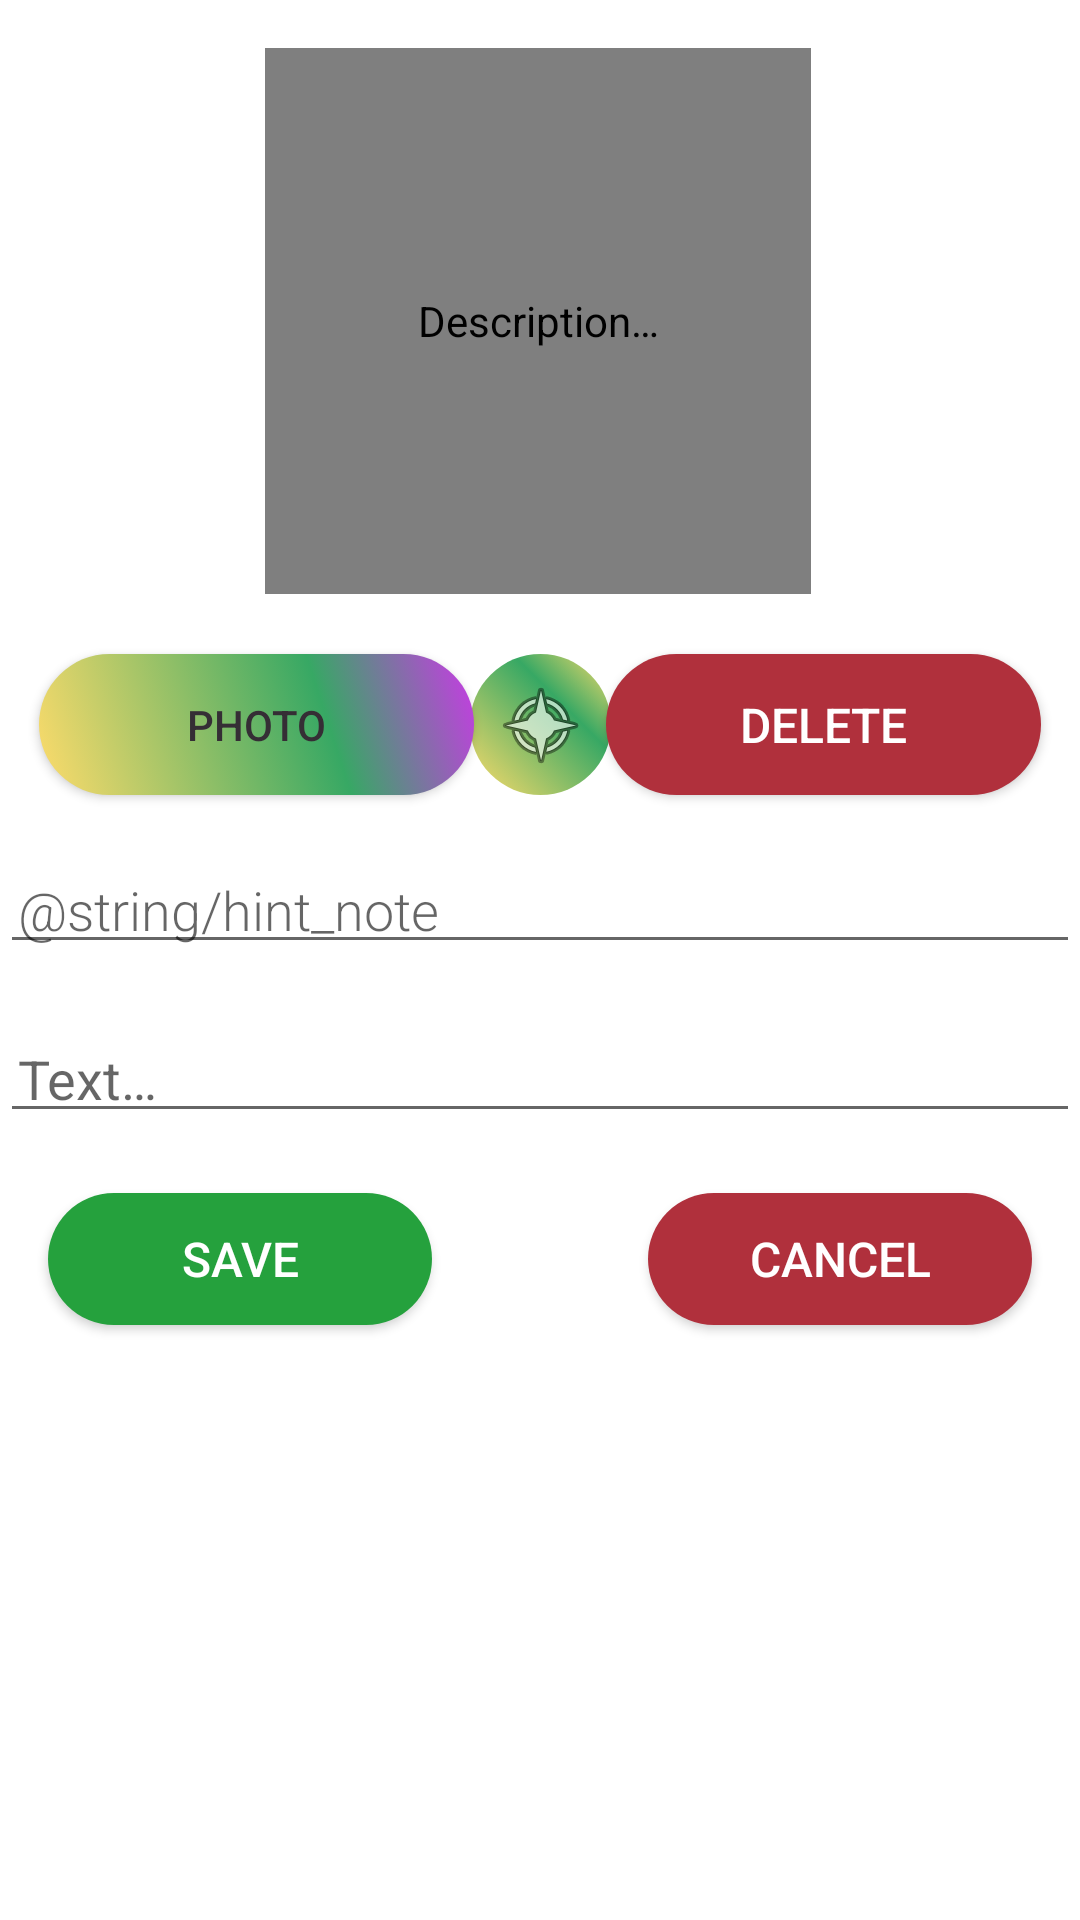

Layout XML and referenced resources for this Android screen:
<!-- AndroidManifest.xml: application theme AppTheme -->
<!-- res/layout/activity_new_note.xml -->
<?xml version="1.0" encoding="utf-8"?>
<androidx.constraintlayout.widget.ConstraintLayout xmlns:android="http://schemas.android.com/apk/res/android"
    xmlns:app="http://schemas.android.com/apk/res-auto"
    xmlns:tools="http://schemas.android.com/tools"
    android:layout_width="match_parent"
    android:layout_height="match_parent"
    android:orientation="vertical">

    <ScrollView
        android:id="@+id/scrollView4"
        android:layout_width="0dp"
        android:layout_height="0dp"
        app:layout_constraintBottom_toBottomOf="parent"
        app:layout_constraintEnd_toEndOf="parent"
        app:layout_constraintHorizontal_bias="0.0"
        app:layout_constraintStart_toStartOf="parent"
        app:layout_constraintTop_toTopOf="parent"
        app:layout_constraintVertical_bias="1.0">

        <androidx.constraintlayout.widget.ConstraintLayout
            android:id="@+id/constraintLayout2"
            android:layout_width="match_parent"
            android:layout_height="wrap_content">

            <ImageButton
                android:id="@+id/imageButton_color_note"
                android:layout_width="47dp"
                android:layout_height="47dp"
                android:layout_marginStart="12dp"
                android:layout_marginTop="20dp"
                android:layout_marginEnd="12dp"
                android:background="@drawable/color_choose_button"
                android:contentDescription="@string/sample"
                app:layout_constraintEnd_toStartOf="@+id/delete_photo_button_note"
                app:layout_constraintStart_toEndOf="@+id/photo_button_note"
                app:layout_constraintTop_toBottomOf="@+id/imageView_note"
                app:srcCompat="@android:drawable/ic_menu_compass" />

            <de.hdodenhof.circleimageview.CircleImageView
                android:id="@+id/imageView_note"
                android:layout_width="182dp"
                android:layout_height="182dp"
                android:layout_marginTop="16dp"
                android:contentDescription="@string/description"
                android:src="@mipmap/ic_launcher_round"
                app:civ_border_color="#DD8D15"
                app:civ_border_width="2dp"
                app:layout_constraintEnd_toEndOf="parent"
                app:layout_constraintHorizontal_bias="0.497"
                app:layout_constraintStart_toStartOf="parent"
                app:layout_constraintTop_toTopOf="parent" />

            <Button
                android:id="@+id/photo_button_note"
                android:layout_width="145dp"
                android:layout_height="47dp"
                android:layout_marginTop="20dp"
                android:background="@drawable/button_click_effect_photo1"
                android:text="@string/photo_choose"
                android:textColor="#352E35"
                android:textSize="14sp"
                app:layout_constraintEnd_toEndOf="parent"
                app:layout_constraintHorizontal_bias="0.06"
                app:layout_constraintStart_toStartOf="parent"
                app:layout_constraintTop_toBottomOf="@+id/imageView_note" />

            <Button
                android:id="@+id/delete_photo_button_note"
                android:layout_width="145dp"
                android:layout_height="47dp"
                android:layout_marginTop="20dp"
                android:background="@drawable/button_click_effect_cancel1"
                android:text="@string/delete_btn"
                android:textColor="#FFFFFF"
                android:textSize="16sp"
                app:layout_constraintEnd_toEndOf="parent"
                app:layout_constraintHorizontal_bias="0.939"
                app:layout_constraintStart_toStartOf="parent"
                app:layout_constraintTop_toBottomOf="@+id/imageView_note" />

            <Button
                android:id="@+id/button_save_note"
                android:layout_width="128dp"
                android:layout_height="44dp"
                android:layout_marginStart="16dp"
                android:layout_marginTop="20dp"
                android:layout_marginBottom="12dp"
                android:background="@drawable/button_click_effect1"
                android:text="@string/button_save"
                android:textColor="@color/white"
                android:textSize="16sp"
                app:layout_constraintBottom_toBottomOf="parent"
                app:layout_constraintStart_toStartOf="parent"
                app:layout_constraintTop_toBottomOf="@+id/edit_text_note"
                app:layout_constraintVertical_bias="0.0" />

            <EditText
                android:id="@+id/edit_text_note"
                android:layout_width="0dp"
                android:layout_height="wrap_content"
                android:layout_marginTop="20dp"
                android:hint="@string/hint_text_note"
                android:importantForAutofill="no"
                android:inputType="textAutoComplete"
                android:padding="@dimen/small_padding"
                android:textSize="18sp"
                app:layout_constraintEnd_toEndOf="parent"
                app:layout_constraintStart_toStartOf="parent"
                app:layout_constraintTop_toBottomOf="@+id/edit_note" />

            <EditText
                android:id="@+id/edit_note"
                android:layout_width="0dp"
                android:layout_height="wrap_content"
                android:layout_marginTop="20dp"
                android:hint="@string/hint_note"
                android:importantForAutofill="no"
                android:inputType="textAutoComplete"
                android:maxLength="14"
                android:padding="@dimen/small_padding"
                android:textSize="18sp"
                app:fontFamily="sans-serif-light"
                app:layout_constraintEnd_toEndOf="parent"
                app:layout_constraintStart_toStartOf="parent"
                app:layout_constraintTop_toBottomOf="@+id/imageButton_color_note" />

            <Button
                android:id="@+id/button_cancel_note"
                android:layout_width="128dp"
                android:layout_height="44dp"
                android:layout_marginTop="20dp"
                android:layout_marginEnd="16dp"
                android:layout_marginBottom="12dp"
                android:background="@drawable/button_click_effect_cancel1"
                android:text="@string/cancel_btn"
                android:textColor="@color/white"
                android:textSize="16sp"
                app:layout_constraintBottom_toBottomOf="parent"
                app:layout_constraintEnd_toEndOf="parent"
                app:layout_constraintTop_toBottomOf="@+id/edit_text_note"
                app:layout_constraintVertical_bias="0.0" />
        </androidx.constraintlayout.widget.ConstraintLayout>
    </ScrollView>

</androidx.constraintlayout.widget.ConstraintLayout>
<!-- resources referenced by this layout -->
<resources>
  <color name="white">#FFFFFF</color>
  <dimen name="small_padding">6dp</dimen>
  <!-- drawable button_click_effect1 (drawable) -->
  <?xml version="1.0" encoding="utf-8"?>
  <selector xmlns:android="http://schemas.android.com/apk/res/android">
      <item android:state_focused="true" android:state_pressed="false" android:drawable="@drawable/custom_button_save1" />
      <item android:state_focused="true" android:state_pressed="true" android:drawable="@drawable/custom_button_save2" />
      <item android:state_focused="false" android:state_pressed="true" android:drawable="@drawable/custom_button_save2" />
      <item android:drawable="@drawable/custom_button_save1" />
  </selector>
  <!-- drawable button_click_effect_cancel1 (drawable) -->
  <?xml version="1.0" encoding="utf-8"?>
  <selector xmlns:android="http://schemas.android.com/apk/res/android">
      <item android:state_focused="true" android:state_pressed="false" android:drawable="@drawable/custom_button_cancel1" />
      <item android:state_focused="true" android:state_pressed="true" android:drawable="@drawable/custom_button_cancel2" />
      <item android:state_focused="false" android:state_pressed="true" android:drawable="@drawable/custom_button_cancel2" />
      <item android:drawable="@drawable/custom_button_cancel1" />
  </selector>
  <!-- drawable color_choose_button (drawable) -->
  <?xml version="1.0" encoding="utf-8"?>
  <selector xmlns:android="http://schemas.android.com/apk/res/android">
      <item android:state_focused="true" android:state_pressed="false" android:drawable="@drawable/color_choose_effect" />
      <item android:state_focused="true" android:state_pressed="true" android:drawable="@drawable/color_choose_effect" />
      <item android:state_focused="false" android:state_pressed="true" android:drawable="@drawable/color_choose_effect" />
      <item android:drawable="@drawable/color_choose_effect" />
  </selector>
  <string name="button_save">Save</string>
  <string name="cancel_btn">Cancel</string>
  <string name="delete_btn">Delete</string>
  <string name="description">Description…</string>
  <string name="hint_text_note">Text…</string>
  <string name="photo_choose">Photo</string>
  <string name="sample">Sample Text</string>
  <!-- drawable custom_button_save1 (drawable) -->
  <?xml version="1.0" encoding="utf-8"?>
  <shape xmlns:android="http://schemas.android.com/apk/res/android" android:shape="rectangle" >
      <corners
          android:radius="33dp"
          />
      <solid
          android:color="#25A13D"
          />
      <padding
          android:left="0dp"
          android:top="0dp"
          android:right="0dp"
          android:bottom="0dp"
          />
      <size
          android:width="226dp"
          android:height="60dp"
          />
  </shape>
  <!-- drawable custom_button_cancel1 (drawable) -->
  <?xml version="1.0" encoding="utf-8"?>
  <shape xmlns:android="http://schemas.android.com/apk/res/android" android:shape="rectangle" >
      <corners
          android:radius="33dp"
          />
      <solid
          android:color="#B0303C"
          />
      <padding
          android:left="0dp"
          android:top="0dp"
          android:right="0dp"
          android:bottom="0dp"
          />
      <size
          android:width="226dp"
          android:height="60dp"
          />
  </shape>
  <color name="primary_color1">#F0BF5E</color>
  <color name="primary_color_dark1">#BE984B</color>
  <color name="black">#000000</color>
  <style name="AppTextField" parent="Widget.MaterialComponents.TextInputLayout.OutlinedBox">
          <item name="boxBackgroundColor">@color/white</item>
      </style>
</resources>
